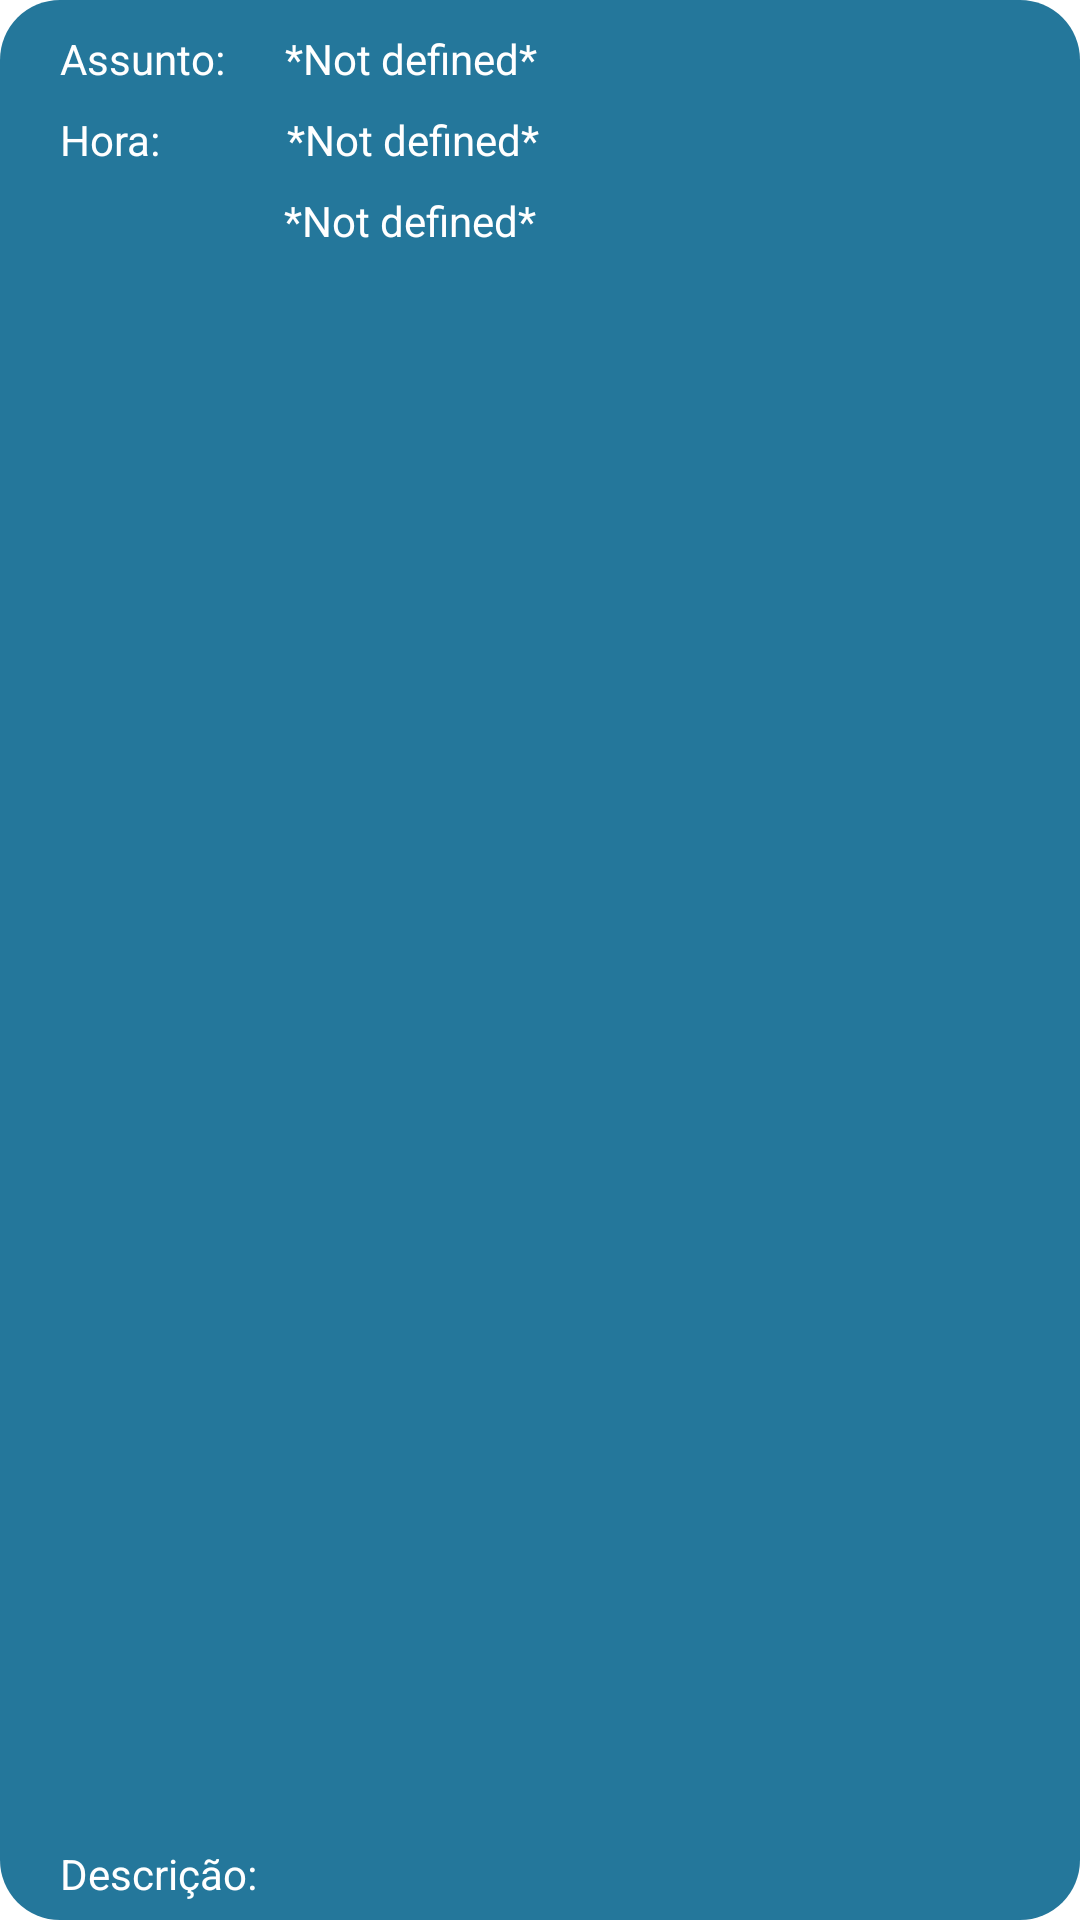

The Android layout XML behind this screen, and the referenced resources:
<!-- AndroidManifest.xml: application theme Theme.Splash -->
<!-- res/layout/card_compromisso.xml -->
<?xml version="1.0" encoding="utf-8"?>
<RelativeLayout
    xmlns:android="http://schemas.android.com/apk/res/android"
    android:layout_width="match_parent"
    android:layout_height="90dp"
    android:background="@color/white"
    android:layout_marginHorizontal="10dp"
    android:layout_marginVertical="10dp">

    <androidx.appcompat.widget.LinearLayoutCompat
        android:layout_width="match_parent"
        android:layout_height="match_parent"
        android:background="@drawable/custom_border"
        ></androidx.appcompat.widget.LinearLayoutCompat>
    <TextView
        android:id="@+id/assunto"
        android:layout_marginLeft="20dp"
        android:layout_marginTop="10dp"
        android:layout_width="wrap_content"
        android:layout_height="wrap_content"
        android:textColor="@color/white"
        android:text="Assunto:"/>

    <TextView
        android:id="@+id/assunto_compromisso"
        android:layout_width="wrap_content"
        android:layout_height="wrap_content"
        android:layout_alignParentTop="true"
        android:layout_marginLeft="20dp"
        android:layout_marginTop="10dp"
        android:layout_toEndOf="@+id/assunto"
        android:layout_toRightOf="@+id/assunto"
        android:text="*Not defined*"
        android:textColor="@color/white" />

    <TextView
        android:id="@+id/hora_title"
        android:layout_marginLeft="20dp"
        android:layout_marginTop="8dp"
        android:layout_width="wrap_content"
        android:layout_height="wrap_content"
        android:layout_below="@+id/assunto"
        android:textColor="@color/white"
        android:text="Hora:" />

    <TextView
        android:id="@+id/hora_compromisso"
        android:layout_width="wrap_content"
        android:layout_height="wrap_content"
        android:layout_below="@+id/assunto_compromisso"
        android:layout_marginLeft="42dp"
        android:layout_marginTop="8dp"
        android:layout_toEndOf="@+id/hora_title"
        android:layout_toRightOf="@+id/hora_title"
        android:text="*Not defined*"
        android:textColor="@color/white" />

    <TextView
        android:id="@+id/descricao_title"
        android:layout_marginLeft="20dp"
        android:layout_marginTop="10dp"
        android:layout_marginBottom="6dp"
        android:layout_width="wrap_content"
        android:layout_height="wrap_content"
        android:textColor="@color/white"
        android:layout_alignParentBottom="true"
        android:text="Descrição:" />

    <TextView
        android:id="@+id/descricao_compromisso"
        android:layout_width="wrap_content"
        android:layout_height="wrap_content"
        android:layout_marginStart="9dp"
        android:layout_marginLeft="9dp"
        android:layout_marginTop="64dp"
        android:layout_toEndOf="@+id/descricao_title"
        android:layout_toRightOf="@+id/descricao_title"
        android:text="*Not defined*"
        android:textColor="@color/white" />


</RelativeLayout>
<!-- resources referenced by this layout -->
<resources>
  <color name="white">#FFFFFFFF</color>
  <!-- drawable custom_border (drawable) -->
  <?xml version="1.0" encoding="utf-8"?>
  <shape xmlns:android="http://schemas.android.com/apk/res/android">
      <solid android:color="@color/ciano_481"></solid>
      <corners android:radius="20dp"/>
  </shape>
  <style name="Theme.Splash" parent="Theme.MaterialComponents.DayNight.NoActionBar">
  
          <item name="android:statusBarColor" tools:targetApi="l">@color/white</item>
          <item name="android:windowBackground">@drawable/background_splash</item>
  
      </style>
  <color name="ciano_481">#24779B</color>
  <!-- drawable background_splash (drawable) -->
  <?xml version="1.0" encoding="utf-8"?>
  <layer-list xmlns:android="http://schemas.android.com/apk/res/android">
  
      <item android:drawable="@color/white"/>
      <item>
  
          <bitmap
              android:gravity="center"
              android:src="@drawable/asasc"/>
  
      </item>
  </layer-list>
  <!-- drawable asasc: png bitmap (drawable, 19793 bytes) -->
</resources>
